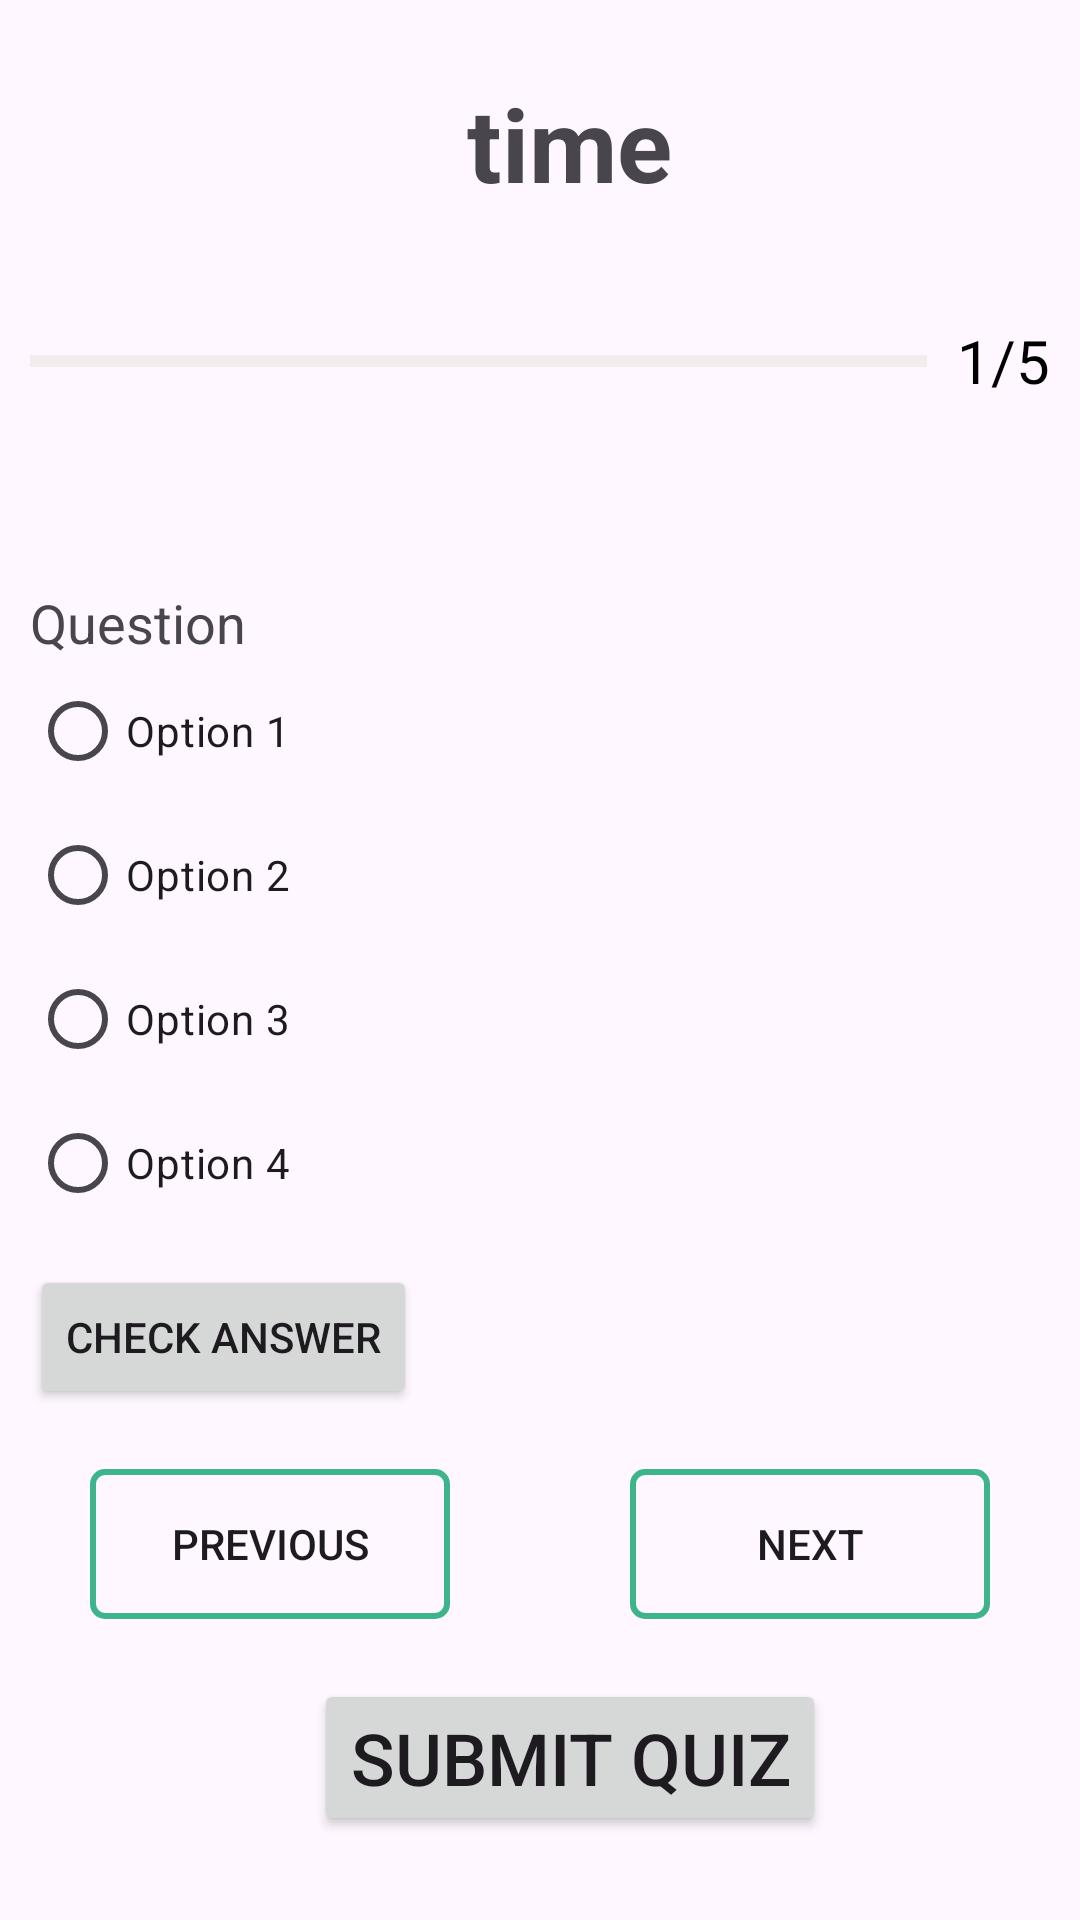

Write the Android layout XML for this screen, with the resource values it uses.
<!-- AndroidManifest.xml: application theme Theme.QuizeAppTwo -->
<!-- res/layout/activity_quiz.xml -->
<?xml version="1.0" encoding="utf-8"?>
<LinearLayout xmlns:android="http://schemas.android.com/apk/res/android"
    xmlns:app="http://schemas.android.com/apk/res-auto"
    xmlns:tools="http://schemas.android.com/tools"
    android:layout_width="match_parent"
    android:orientation="vertical"
    android:layout_height="match_parent"
    tools:context=".QuizActivity">
    <TextView
        android:id="@+id/timer"
        android:layout_marginStart="10dp"
        android:padding="5dp"
        android:layout_width="wrap_content"
        android:layout_height="wrap_content"
        android:textSize="34sp"
        android:textStyle="bold"
        android:text="time"
        android:layout_gravity="center"
        android:layout_marginTop="20dp"/>
    <LinearLayout
        android:layout_width="match_parent"
        android:layout_height="wrap_content"
        android:layout_marginTop="20dp"
        android:layout_marginStart="10dp"
        android:orientation="horizontal"
        android:gravity="center_vertical">
        <ProgressBar
            android:id="@+id/progress_bar"
            android:layout_width="0dp"
            android:layout_height="wrap_content"
            android:layout_weight="1"
            android:progress="0"
            android:max="5"
            android:minHeight="50dp"
            android:progressBackgroundTint="#D4C8B6"
            android:progressTint="#29E631"
            style="?android:progressBarStyleHorizontal"/>
        />
        <TextView
            android:id="@+id/progress_text"
            android:layout_width="wrap_content"
            android:layout_height="wrap_content"
            android:text="1/5"
            android:textSize="20sp"
            android:padding="10dp"
            android:textColor="@color/black"

            />
    </LinearLayout>
    <TextView
        android:id="@+id/questionTextView"
        android:layout_width="wrap_content"
        android:layout_marginStart="10dp"
        android:layout_height="wrap_content"
        android:text="Question"
        android:textSize="18sp"
        android:layout_centerHorizontal="true"
        android:layout_marginTop="50dp"/>

    <RadioGroup
        android:id="@+id/optionsRadioGroup"
        android:layout_width="match_parent"
        android:layout_marginStart="10dp"
        android:layout_height="wrap_content"
        android:orientation="vertical">

        <RadioButton
            android:id="@+id/option1RadioButton"
            android:layout_width="match_parent"
            android:layout_height="wrap_content"
            android:text="Option 1"/>

        <RadioButton
            android:id="@+id/option2RadioButton"
            android:layout_width="match_parent"
            android:layout_height="wrap_content"
            android:text="Option 2"/>

        <RadioButton
            android:id="@+id/option3RadioButton"
            android:layout_width="match_parent"
            android:layout_height="wrap_content"
            android:text="Option 3"/>

        <RadioButton
            android:id="@+id/option4RadioButton"
            android:layout_width="match_parent"
            android:layout_height="wrap_content"
            android:text="Option 4"/>
    </RadioGroup>
    <Button
        android:id="@+id/submitButton"
        android:layout_width="wrap_content"
        android:layout_marginStart="10dp"
        android:layout_height="wrap_content"
        android:text="Check Answer"
        android:layout_marginTop="10dp"/>
    <LinearLayout
        android:layout_width="wrap_content"
        android:layout_marginTop="20dp"
        android:layout_centerHorizontal="true"
        android:layout_gravity="center"
        android:layout_below="@+id/option4Button"
        android:orientation="horizontal"
        android:layout_height="wrap_content">
        <Button
            android:layout_width="120dp"
            android:id="@+id/btn_pre"
            android:gravity="center"
            android:background="@drawable/btn_back"
            android:text="Previous"
            android:layout_marginEnd="60dp"
            android:layout_height="50dp"/>
        <Button
            android:layout_width="120dp"
            android:id="@+id/btn_next"
            android:gravity="center"
            android:background="@drawable/btn_back"
            android:text="Next"
            android:layout_height="50dp"/>



    </LinearLayout>
    <Button
        android:id="@+id/submitBtn"
        android:layout_width="wrap_content"
        android:layout_marginStart="10dp"
        android:layout_height="wrap_content"
        android:textSize="24sp"
        android:text="Submit Quiz"
        android:layout_gravity="center"
        android:layout_marginTop="20dp"/>


</LinearLayout>
<!-- resources referenced by this layout -->
<resources>
  <color name="black">#FF000000</color>
  <!-- drawable btn_back (drawable) -->
  <?xml version="1.0" encoding="utf-8"?>
  <shape xmlns:android="http://schemas.android.com/apk/res/android">
  <corners android:radius="4dp"/>
      <stroke android:color="#3EB48B" android:width="2dp"/>
  </shape>
  <style name="Theme.QuizeAppTwo" parent="Base.Theme.QuizeAppTwo" />
  <style name="Base.Theme.QuizeAppTwo" parent="Theme.Material3.DayNight.NoActionBar">
          
          
      </style>
</resources>
